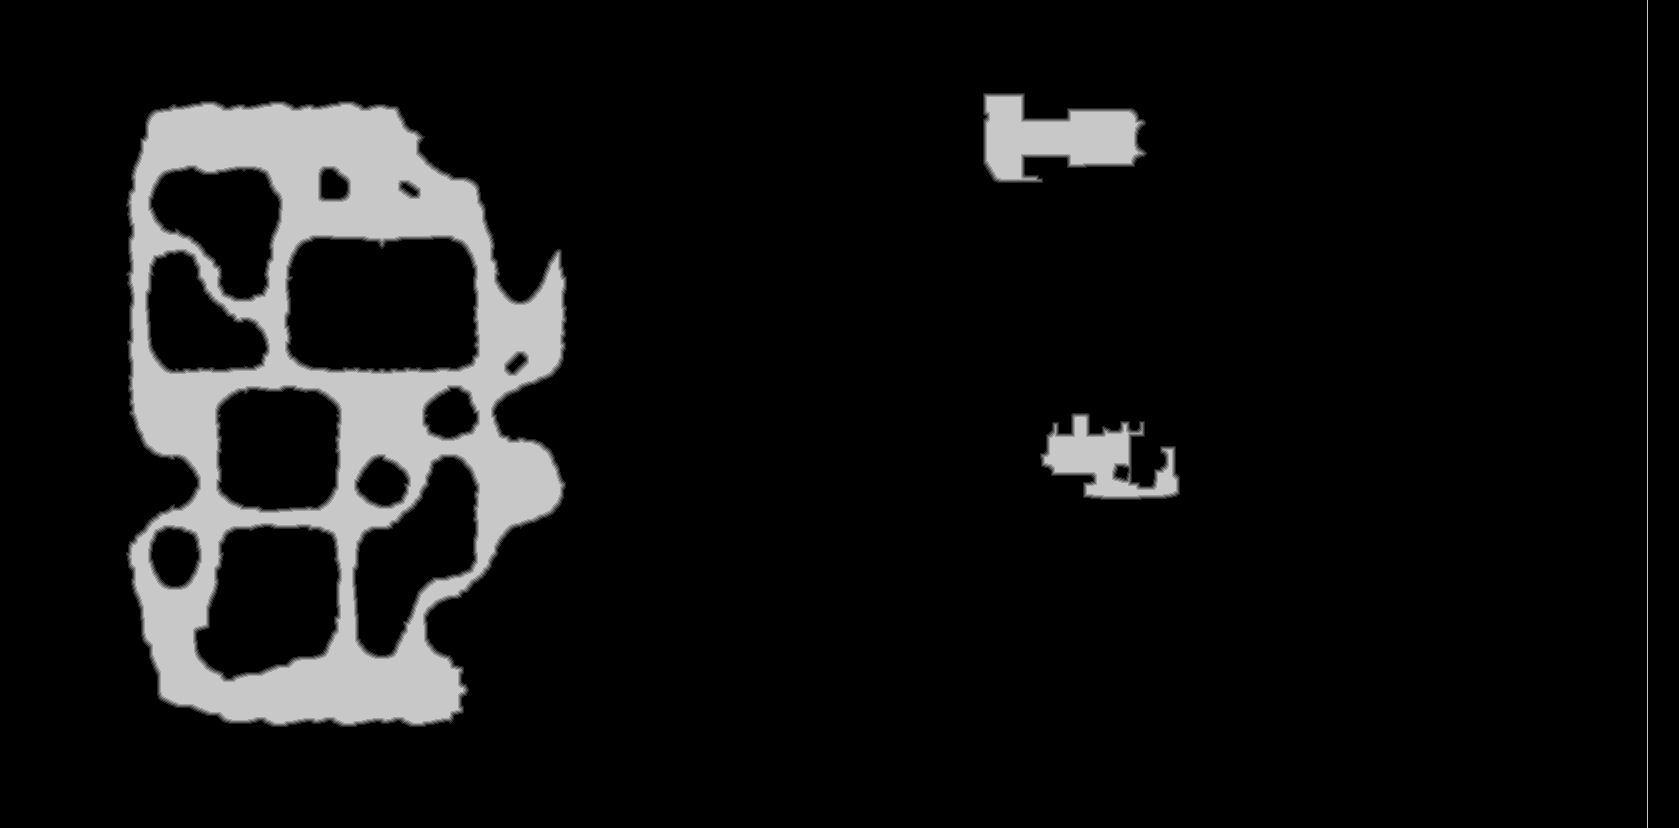

The data file committed next to this chart (first rows):
base	0x5d0fea90000
origin	0x4060020
stride	840
width	1679
height	828
nibble	0	1242175
nibble	1	8496
nibble	2	8528
nibble	3	8491
nibble	4	8456
nibble	5	114066
